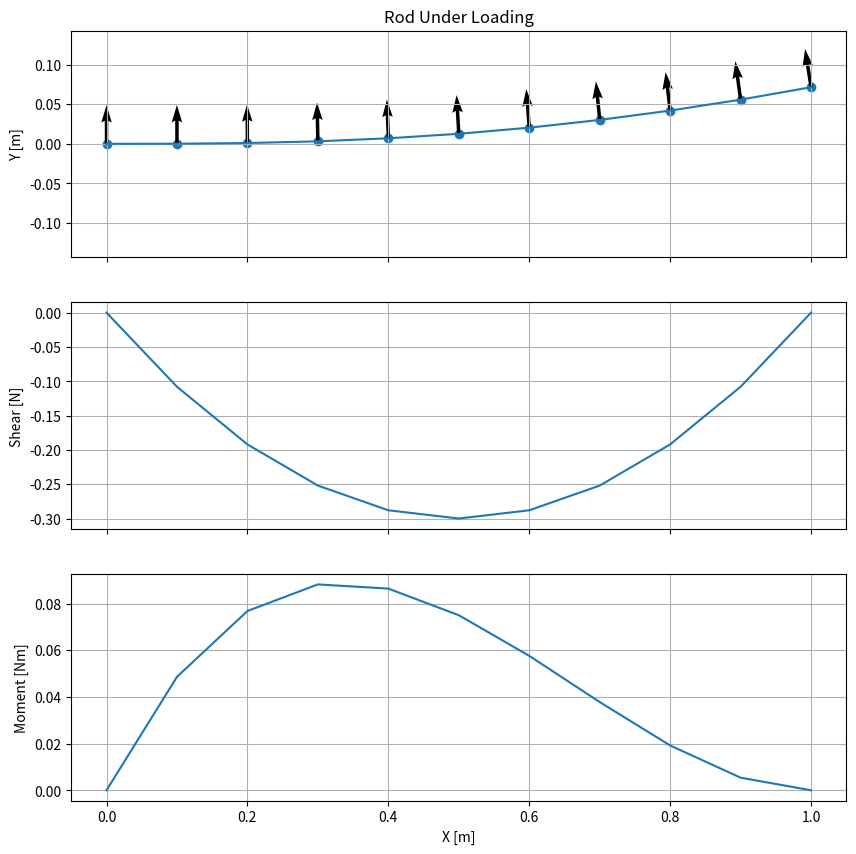

Write Python code to recreate this figure.
import numpy as np
import matplotlib.pyplot as plt

# limiting this to only work for cantilever beam with force at one end

class Rod: #2D cylindrical rod
    """
    Basic 2D rod for simulating the linear elastic model. Can also be used for non-linear model.
    """

    m = 1                                       # mass per unit length (not used here)

    L = 1.0                                     # default rod length to 1[m]
    dx = 0.1                                    # minimum distance between cross-sections [m]
    N = int(L / dx + 1)                         # number of sections
    x = np.arange(0, L + dx, dx)                # parametric length [m]

    I = 1                                       # moment of inertia of cross-sections [kg mm^2]
    E = 1                                       # elastic modulus [N/mm2]
    y = np.zeros([1,N])                         # deflection of cross-sections in [m]

    kappa = np.zeros([2,N])                     # curvature of each cross-section (ignore for now)

    r = np.zeros([2,int(N)])                    # position vector of cross-section centreline [m,m]
    t = np.ones([2,int(N)])                     # tangent unit vector for each cross-section
    n = np.ones([2,int(N)])                     # normal unit vector of each cross-section

    f = np.ones([1,N])                          # constant distributed load [N/m] (Points +j)
    F=0                                         # force at free end [N] (Points -j)
    Q=0                                         # moment at free end [Nm] (Points +k)

    V = np.zeros([1,N])                         # internal shear loading [N]
    M = np.zeros([1,N])                         # internal moment [Nm]

def boundary_condition(rod_i,load_mag=1.0,Conc_load=0.0,Conc_moment=0.0):
    """
    Apply the boundary conditions to the rod
    :param rod_i: provide a rod class object
    :param load_mag: scalar multiple(N/mm) for the distributed load being applied.
    :param Conc_load: concentrated load(N) being applied at the free end
    :param Conc_moment: concentrated moment(Nm) being applied at the free end
    :return:
    """
    rod_i.F=Conc_load
    rod_i.Q=Conc_moment
    rod_i.f= load_mag * rod_i.x
    pass

def rod_properties(rod_i,elasticity=1.0,MoI=1.0,L=1.0,dx=0.1):
    """
    Change the properties of the rod_i
    :param rod_i: provide a rod class object to be modified
    :param elasticity: new elasticity
    :param MoI: new Moment of Inertia of cross-sections
    :param L: new Length of Rod
    :param dx: distance of rod segments
    :return:
    """
    # functionality that can be added later
    # d = 2.82842712474619                      # setting diameter(mm) to moment of inertia to 1mm^4
    # I = 1 / 2 * m * d * d / 4                   # moments of inertia of each cross-section
    # m = np.ones(len(x))                         # mass per unit length

    rod_i.E=elasticity
    rod_i.I=MoI
    rod_i.L=L
    rod_i.dx=dx
    if rod_i.dx != 0.1:
        rod_i.x = np.arange(0, rod_i.L + rod_i.dx, rod_i.dx)
        rod_i.N = int(rod_i.L / rod_i.dx + 1)
        rod_i.y = np.zeros([1,rod_i.N])
        rod_i.kappa = np.zeros([1, rod_i.N])

        rod_i.r = np.zeros([2, rod_i.N])
        rod_i.t = np.ones([2, rod_i.N])
        rod_i.n = np.ones([2, rod_i.N])

        rod_i.f = np.ones([1, rod_i.N])
        rod_i.V = np.zeros([1, rod_i.N])
        rod_i.M = np.zeros([1, rod_i.N])

def linear_model(rod_i):
    """
    Solves the linear elastic rod model for a perpendicular distributed(force) or concentrated load(at free end: force or moment)
    :param rod_i: inputs the rod object which has all the defined loads applied to it.
    :return: the deformed rod object.
    """
    rod_i.y= 1 / (rod_i.E * rod_i.I) * (rod_i.f * rod_i.x ** 4 / 24 + (rod_i.F - rod_i.f * rod_i.L) * rod_i.x ** 3 / 6 +
                                        (rod_i.Q - rod_i.F * rod_i.L + rod_i.f * rod_i.L ** 2 / 2) * rod_i.x ** 2 / 2)
    rod_i.r = np.array([rod_i.x, rod_i.y])
    rod_i.V = rod_i.F + rod_i.f*(rod_i.x-rod_i.L)
    rod_i.M = rod_i.f/2*(rod_i.x**2-rod_i.L**2) + (rod_i.F-rod_i.f*rod_i.L)*(rod_i.x-rod_i.L) + rod_i.Q
    # rod_dx = rod_i.x[1:] - rod_i.x[:-1]
    # rod_dy = rod_i.y[1:] - rod_i.y[:-1]
    # rod_i.t[:,1:] = [(rod_i.x[1:] - rod_i.x[:-1]) / (((rod_i.x[1:] - rod_i.x[:-1]) ** 2 + (rod_i.y[1:] - rod_i.y[:-1]) ** 2) ** 0.5)
    #                , (rod_i.y[1:] - rod_i.y[:-1]) / (((rod_i.x[1:] - rod_i.x[:-1]) ** 2 + (rod_i.y[1:] - rod_i.y[:-1]) ** 2) ** 0.5)]

    # forward finite difference to find the tangent
    rod_i.t[:, 1:] = [(rod_i.x[1:] - rod_i.x[:-1]), (rod_i.y[1:] - rod_i.y[:-1])]
    rod_i.t[:, 1:] = rod_i.t[:, 1:]/(rod_i.t[0,1:]**2 + rod_i.t[1,1:]**2)**0.5
    rod_i.t[1,0]=0
    # 90 deg deflection to the tangent to find the normal
    rod_i.n=np.array([-rod_i.t[1,:],rod_i.t[0,:]])

    # finite difference to find the curvature
    rod_i.kappa[:, 1:] = [(rod_i.t[0,1:] - rod_i.t[0,:-1]), (rod_i.t[1,1:] - rod_i.t[1,:-1])]
    rod_i.kappa[:, 1:] = rod_i.kappa[:, 1:] / (rod_i.kappa[0, 1:] ** 2 + rod_i.kappa[1, 1:] ** 2) ** 0.5
    rod_i.kappa[1, 0] = 0

    pass

def plot_rod(rod_i,arrows=False):
    """
    Plot the rod object, shear loads and internal moments
    :param rod_i: inputs the rod object which has all the defined loads applied to it.
    :arg arrows: whether to plot the normal vectors
    :return:
    """
    fig=plt.figure()
    fig.set_size_inches(10,10)
    ax1 = plt.subplot(3,1,1)

    ax1.grid()

    plt.title("Rod Under Loading")
    max_def = np.amax(np.abs(rod_i.y))
    plt.plot(rod_i.x, rod_i.y)
    if arrows:
        plt.scatter(rod_i.x, rod_i.y)
        plt.quiver(rod_i.x,rod_i.y,rod_i.n[0, :],rod_i.n[1, :],scale=20,width=0.0045,color='k')

    # curvature
    # plt.quiver(rod_i.x, rod_i.y, rod_i.kappa[0, :], rod_i.kappa[1, :], scale=20, width=0.0045, color='k')

    plt.tick_params('x', labelbottom=False)
    plt.ylabel('Y [m]')
    plt.ylim(max_def*-2, max_def*2)

    ax2 = plt.subplot(312, sharex=ax1)
    ax2.grid()
    plt.plot(rod_i.x,rod_i.V)
    # plt.ylim(rod_i.V[0], rod_i.V[-1])
    plt.tick_params('x', labelbottom=False)
    plt.ylabel('Shear [N]')

    ax3 = plt.subplot(313, sharex=ax1)
    ax3.grid()
    plt.plot(rod_i.x,rod_i.M)
    # plt.ylim(rod_i.M[0], rod_i.M[-1])
    plt.ylabel('Moment [Nm]')
    plt.xlabel('X [m]')
    plt.show()

if __name__ == '__main__':
    rod = Rod()
    #Vary only the parameters in this main function if you wish to simulate a different environment
    rod_properties(rod,elasticity=1.4,MoI=1.5,L=1,dx=0.1)
    boundary_condition(rod,load_mag=1.2,Conc_load=0,Conc_moment=0)
    linear_model(rod)
    plot_rod(rod,arrows=True)






